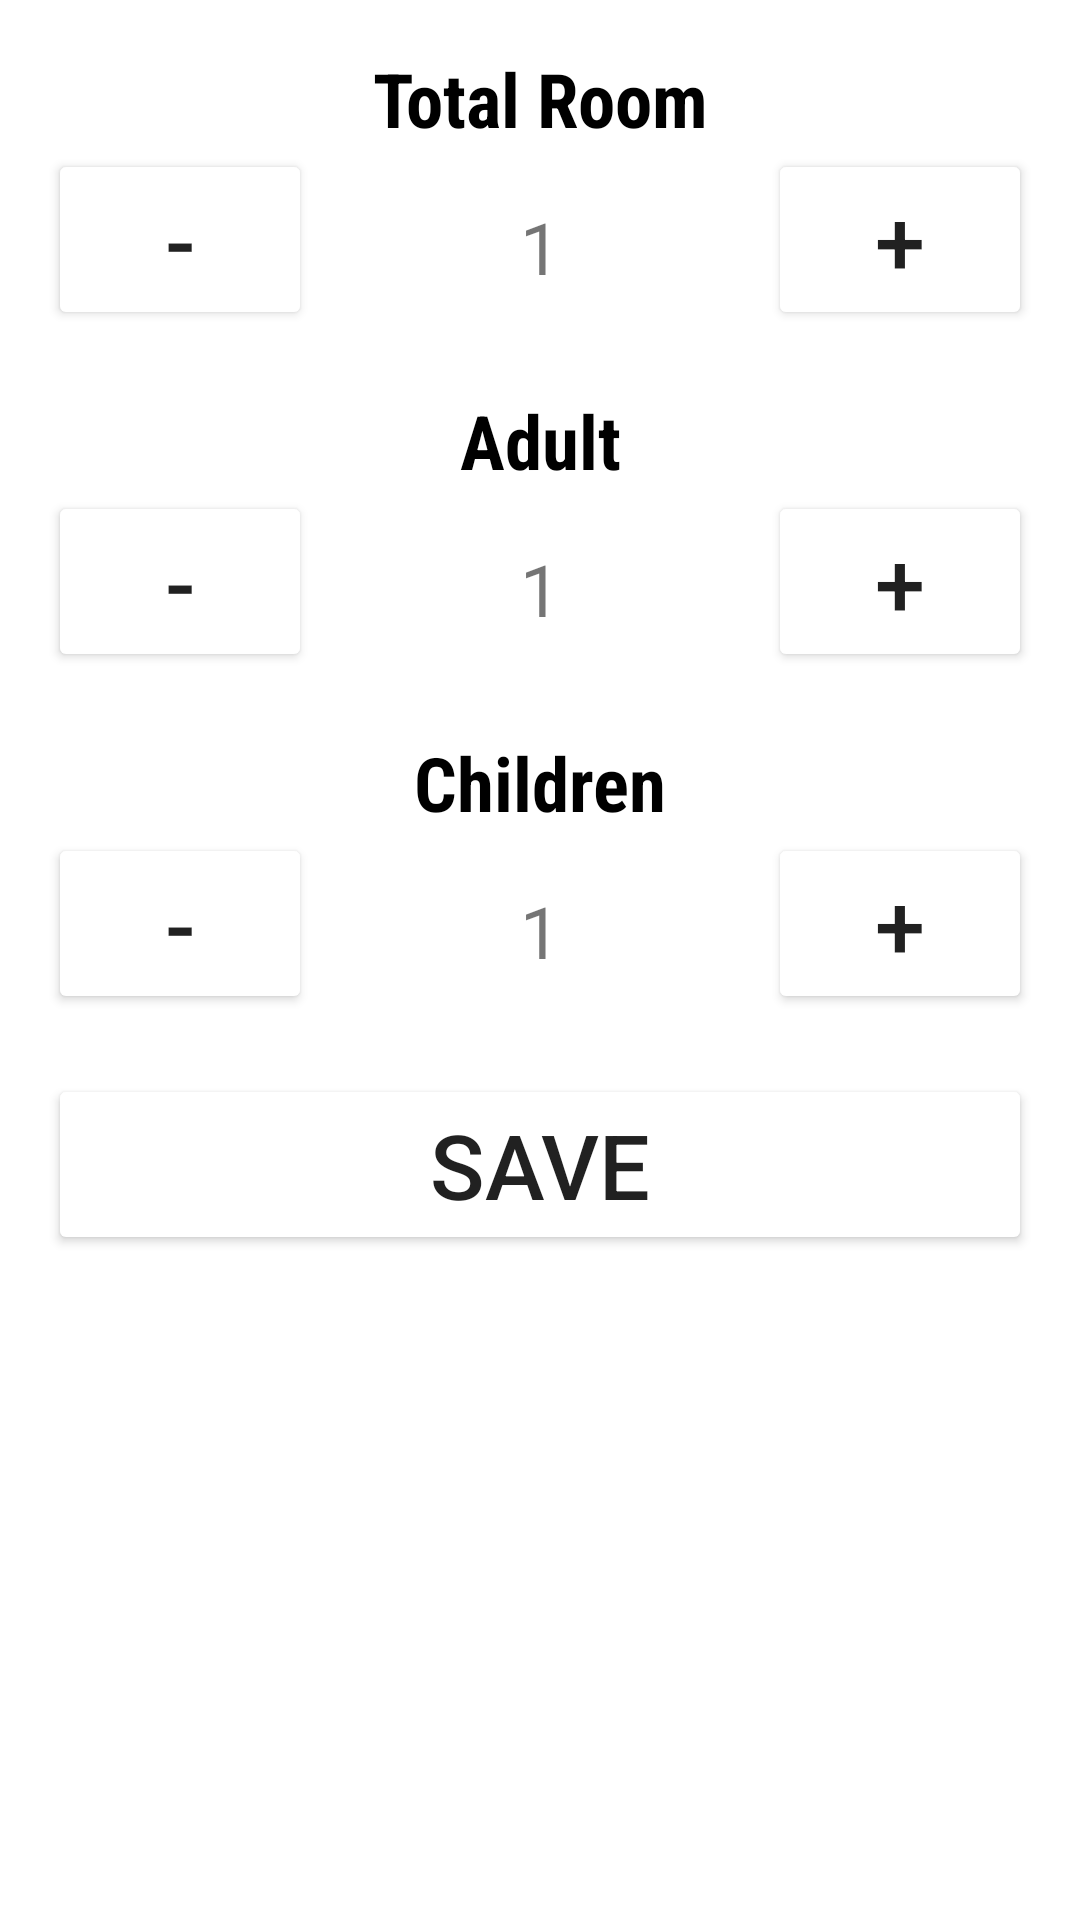

Here is an Android app screen rendered from its layout file. Give the layout XML and the strings, colors and styles it references.
<!-- AndroidManifest.xml: application theme Theme.Hotel -->
<!-- res/layout/bottomsheet.xml -->
<?xml version="1.0" encoding="utf-8"?>
<LinearLayout xmlns:android="http://schemas.android.com/apk/res/android"
    android:layout_width="match_parent"
    android:layout_height="wrap_content"
    android:orientation="vertical"
    android:padding="16dp">

    <TextView
        android:layout_width="match_parent"
        android:layout_height="wrap_content"
        android:text="Total Room"
        android:fontFamily="sans-serif-condensed"
        android:textAlignment="center"
        android:textStyle="bold"
        android:textColor="@color/black"
        android:textSize="25sp" />

    <LinearLayout
        android:layout_width="match_parent"
        android:layout_height="wrap_content"
        android:orientation="horizontal"
        android:layout_marginTop="0dp">

        <Button
            android:id="@+id/roomDecrementButton"
            android:layout_width="wrap_content"
            android:layout_height="wrap_content"
            android:backgroundTint="@color/goodgrey"
            android:textSize="30sp"
            android:text="-" />

        <TextView
            android:id="@+id/roomCountTextView"
            android:layout_width="0dp"
            android:layout_height="wrap_content"
            android:layout_weight="1"
            android:text="1"
            android:textAlignment="center"
            android:textSize="24sp" />

        <Button
            android:id="@+id/roomIncrementButton"
            android:layout_width="wrap_content"
            android:layout_height="wrap_content"
            android:backgroundTint="@color/goodgrey"
            android:textSize="30sp"
            android:text="+" />

    </LinearLayout>

    <TextView
        android:layout_width="match_parent"
        android:layout_height="wrap_content"
        android:text="Adult"
        android:fontFamily="sans-serif-condensed"
        android:layout_marginTop="20dp"
        android:textAlignment="center"
        android:textStyle="bold"
        android:textColor="@color/black"
        android:textSize="25sp" />

    <LinearLayout
        android:layout_width="match_parent"
        android:layout_height="wrap_content"
        android:orientation="horizontal"
        android:layout_marginTop="0dp">

        <Button
            android:id="@+id/adultDecrementButton"
            android:layout_width="wrap_content"
            android:layout_height="wrap_content"
            android:backgroundTint="@color/goodgrey"
            android:textSize="30sp"
            android:text="-" />

        <TextView
            android:id="@+id/adultCountTextView"
            android:layout_width="0dp"
            android:layout_height="wrap_content"
            android:layout_weight="1"
            android:text="1"
            android:textAlignment="center"
            android:textSize="24sp" />

        <Button
            android:id="@+id/adultIncrementButton"
            android:layout_width="wrap_content"
            android:layout_height="wrap_content"
            android:backgroundTint="@color/goodgrey"
            android:textSize="30sp"
            android:text="+" />

    </LinearLayout>

    <TextView
        android:layout_width="match_parent"
        android:layout_height="wrap_content"
        android:text="Children"
        android:fontFamily="sans-serif-condensed"
        android:textAlignment="center"
        android:layout_marginTop="20dp"
        android:textStyle="bold"
        android:textColor="@color/black"
        android:textSize="25sp" />

    <LinearLayout
        android:layout_width="match_parent"
        android:layout_height="wrap_content"
        android:orientation="horizontal"
        android:layout_marginTop="0dp">

        <Button
            android:id="@+id/childrenDecrementButton"
            android:layout_width="wrap_content"
            android:layout_height="wrap_content"
            android:backgroundTint="@color/goodgrey"
            android:textSize="30sp"
            android:text="-" />

        <TextView
            android:id="@+id/childrenCountTextView"
            android:layout_width="0dp"
            android:layout_height="wrap_content"
            android:layout_weight="1"
            android:text="1"
            android:textAlignment="center"
            android:textSize="24sp" />

        <Button
            android:id="@+id/childrenIncrementButton"
            android:layout_width="wrap_content"
            android:layout_height="wrap_content"
            android:backgroundTint="@color/goodgrey"
            android:textSize="30sp"
            android:text="+" />

    </LinearLayout>



    <Button
        android:id="@+id/saveButton"
        android:layout_width="match_parent"
        android:layout_height="wrap_content"
        android:backgroundTint="@color/blue"
        android:textSize="30sp"
        android:layout_marginTop="20dp"
        android:text="Save"
       />

</LinearLayout>
<!-- resources referenced by this layout -->
<resources>
  <style name="Theme.Hotel" parent="Theme.MaterialComponents.Light.NoActionBar">
          
          <item name="colorPrimary">@color/purple_500</item>
          <item name="colorPrimaryVariant">@color/purple_700</item>
          <item name="colorOnPrimary">@color/white</item>
          
          <item name="colorSecondary">@color/teal_200</item>
          <item name="colorSecondaryVariant">@color/teal_700</item>
          <item name="colorOnSecondary">@color/black</item>
          
          <item name="android:statusBarColor">?attr/colorPrimaryVariant</item>
          
      </style>
  <!-- not gathered from this repository: default colours our renderer supplied (Android Studio template values) -->
  <color name="purple_500">#FF6200EE</color>
  <color name="purple_700">#FF3700B3</color>
  <color name="teal_200">#FF03DAC5</color>
  <color name="teal_700">#FF018786</color>
  <color name="black">#FF000000</color>
  <color name="white">#FFFFFFFF</color>
</resources>
